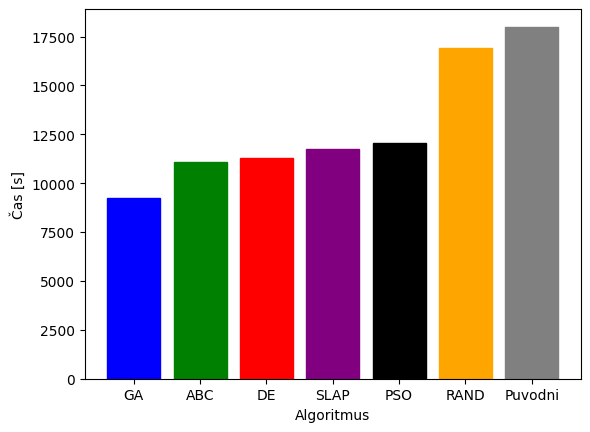

Here is the Python script that generated this plot:
import matplotlib.pyplot as plt; plt.rcdefaults()
import numpy as np
import matplotlib.pyplot as plt

algs = ('GA', 'ABC', 'DE', 'SLAP', 'PSO', 'RAND', 'Puvodni')

alg_ids = np.arange(len(algs))
performance = [9247, 11060, 11264, 11749, 12076, 16903, 18000]

barlist = plt.bar(alg_ids, performance, align='center')
plt.xticks(alg_ids, algs)

barlist[0].set_color('blue')
barlist[1].set_color('green')
barlist[2].set_color('red')
barlist[3].set_color('purple')
barlist[4].set_color('black')
barlist[5].set_color('orange')
barlist[6].set_color('grey')

plt.xlabel('Algoritmus')
plt.ylabel('Čas [s]')

plt.title('')

plt.savefig('plotComparisonTest.png')
plt.show()